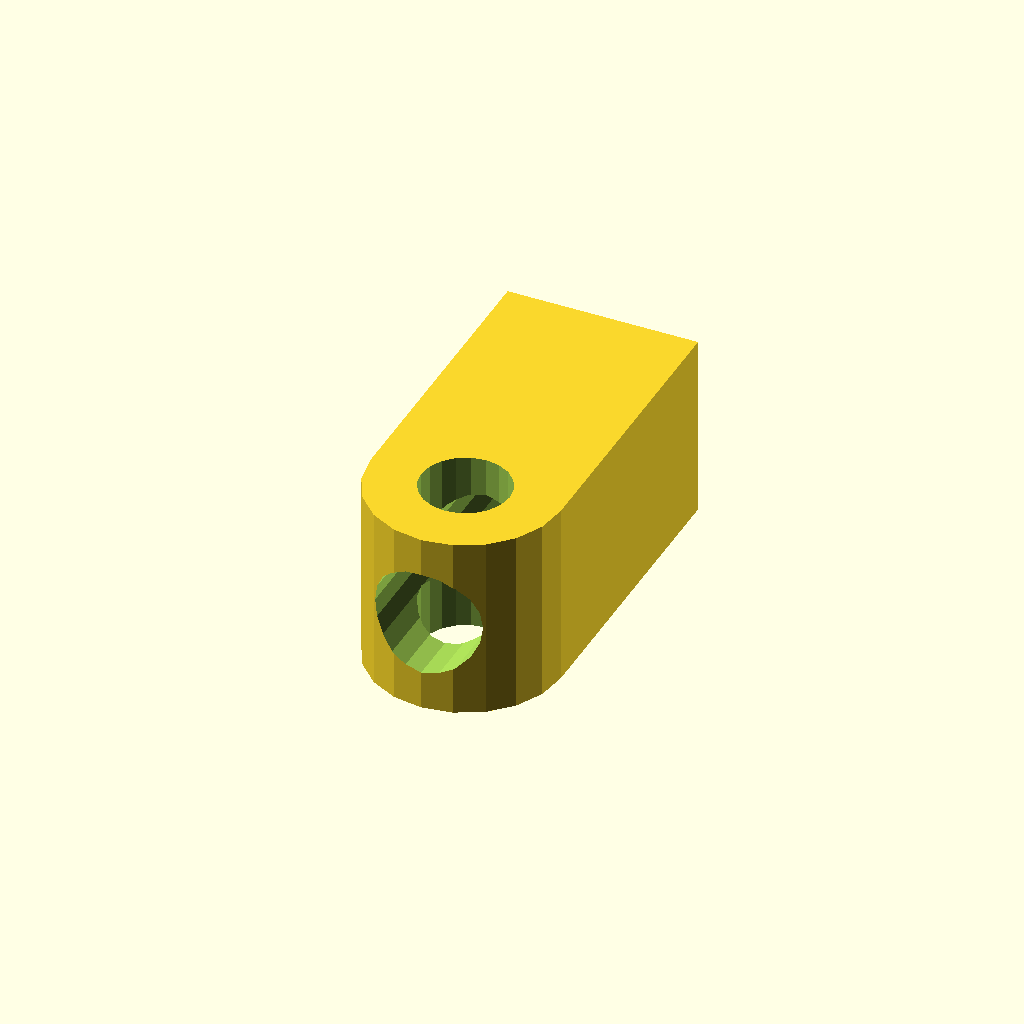
Cell 1 — every parameter at its default value.
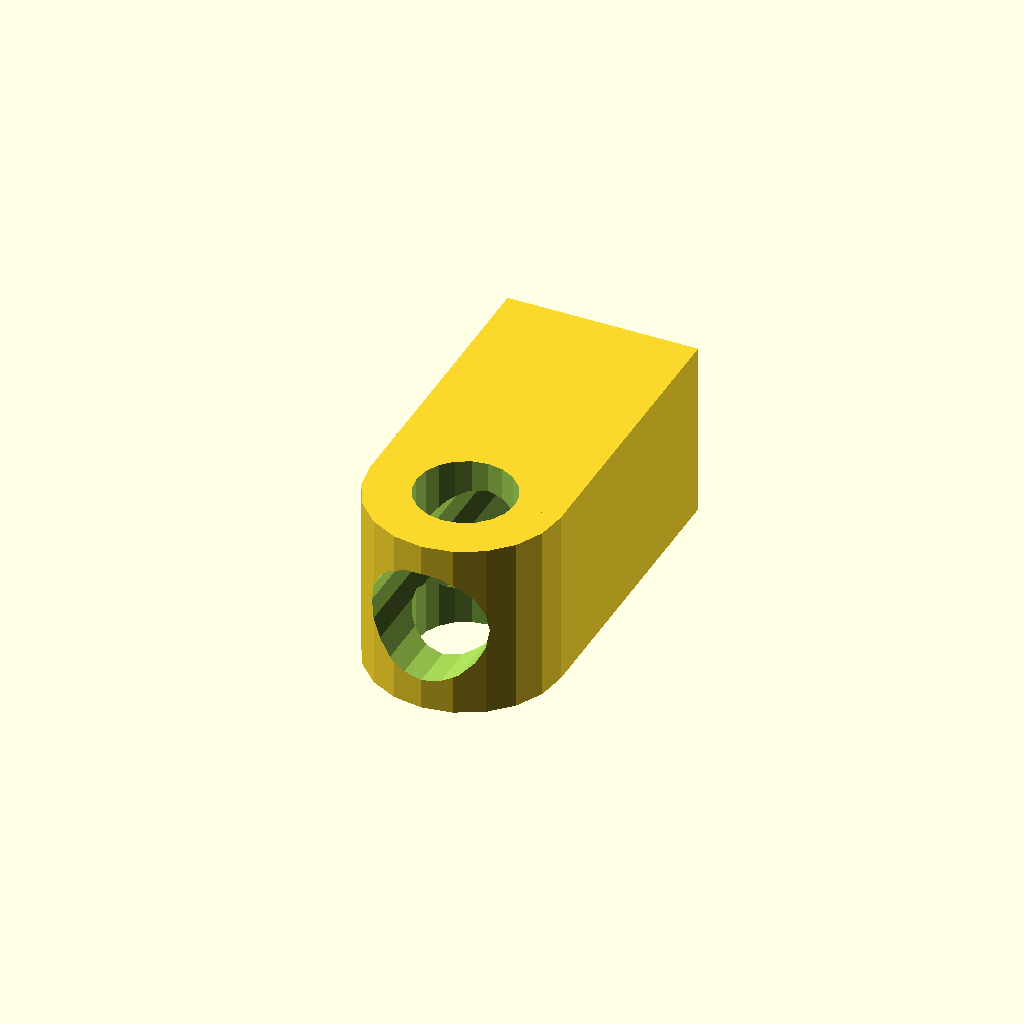
Cell 2: wiggle = 0.5 (everything else at default).
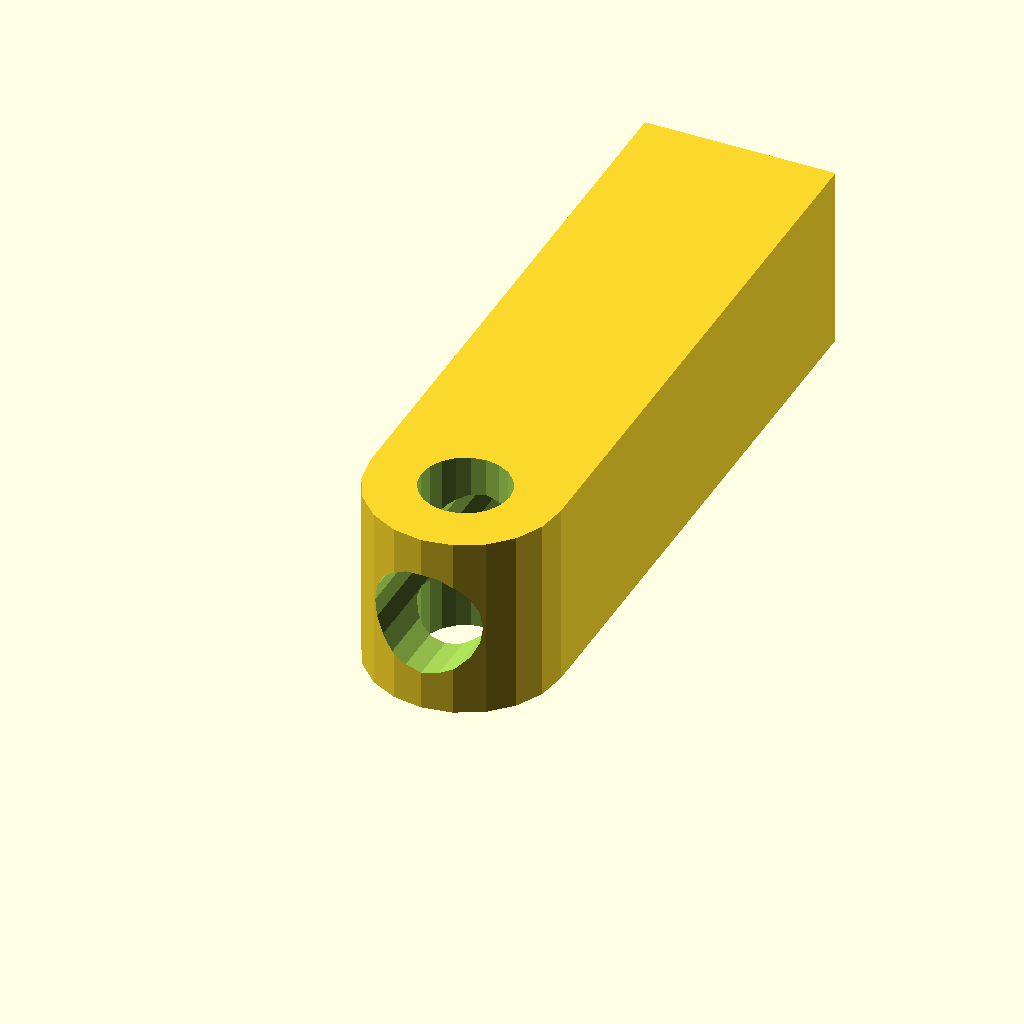
Cell 3: the same model with heigt_from_screw = 30.
All cells are drawn from one camera (rotation 55°, 0°, 25°, orthographic, colour scheme Cornfield), so only the parameter changes between them.
The OpenSCAD source (inputs/thingiverse/thing-2626054/files/Webcam_Holder_V4.scad):
//Set the wiggle room around things to cope with non-exact prints
wiggle=0.25;

//moving webcam down by 15mm measured from screw
heigt_from_screw=15;

/* [Hidden] */
//----------------------------------------------------------------------------

$fn=20;

thick=9.8-1.5*wiggle;
rotation_free=0.5;
wide=10.7-2*rotation_free;
holedia=4+2*wiggle;
length=wide+1;
height=heigt_from_screw;

wc_screw=5+2*wiggle;
wc_hole=4+wiggle;
wc_wall=1.5+wiggle;

difference()
{
    union()
        {
            cylinder(d=wide,h=thick);
            
            translate([-wide/2,0,0])
                cube([wide,height,thick]);
            
            *hull()
            {
                translate([-wide/2,0,0])
                    cube([wide,0.1,thick]);
                translate([0,height,wide/2])
                    rotate([90,0,0])
                        cylinder(d=wide,h=.5);
            }
        }
        
    translate([0,0,-wiggle])
        cylinder(d=holedia,h=thick+2*wiggle);
        
    //mounting screw hole
    translate([0,-wide/2-wc_wall,thick/2])
        rotate([-90,0,0])
            cylinder(d=wc_screw,h=wide/2+height);
        
    translate([0,-wide/2+1,thick/2])
        rotate([-90,0,0])
            cylinder(d=wc_hole,h=wide/2+height);        
}
Customizer parameters (derived from the source; name, type, default, range or options):
wiggle: number, default 0.25
heigt_from_screw: number, default 15
